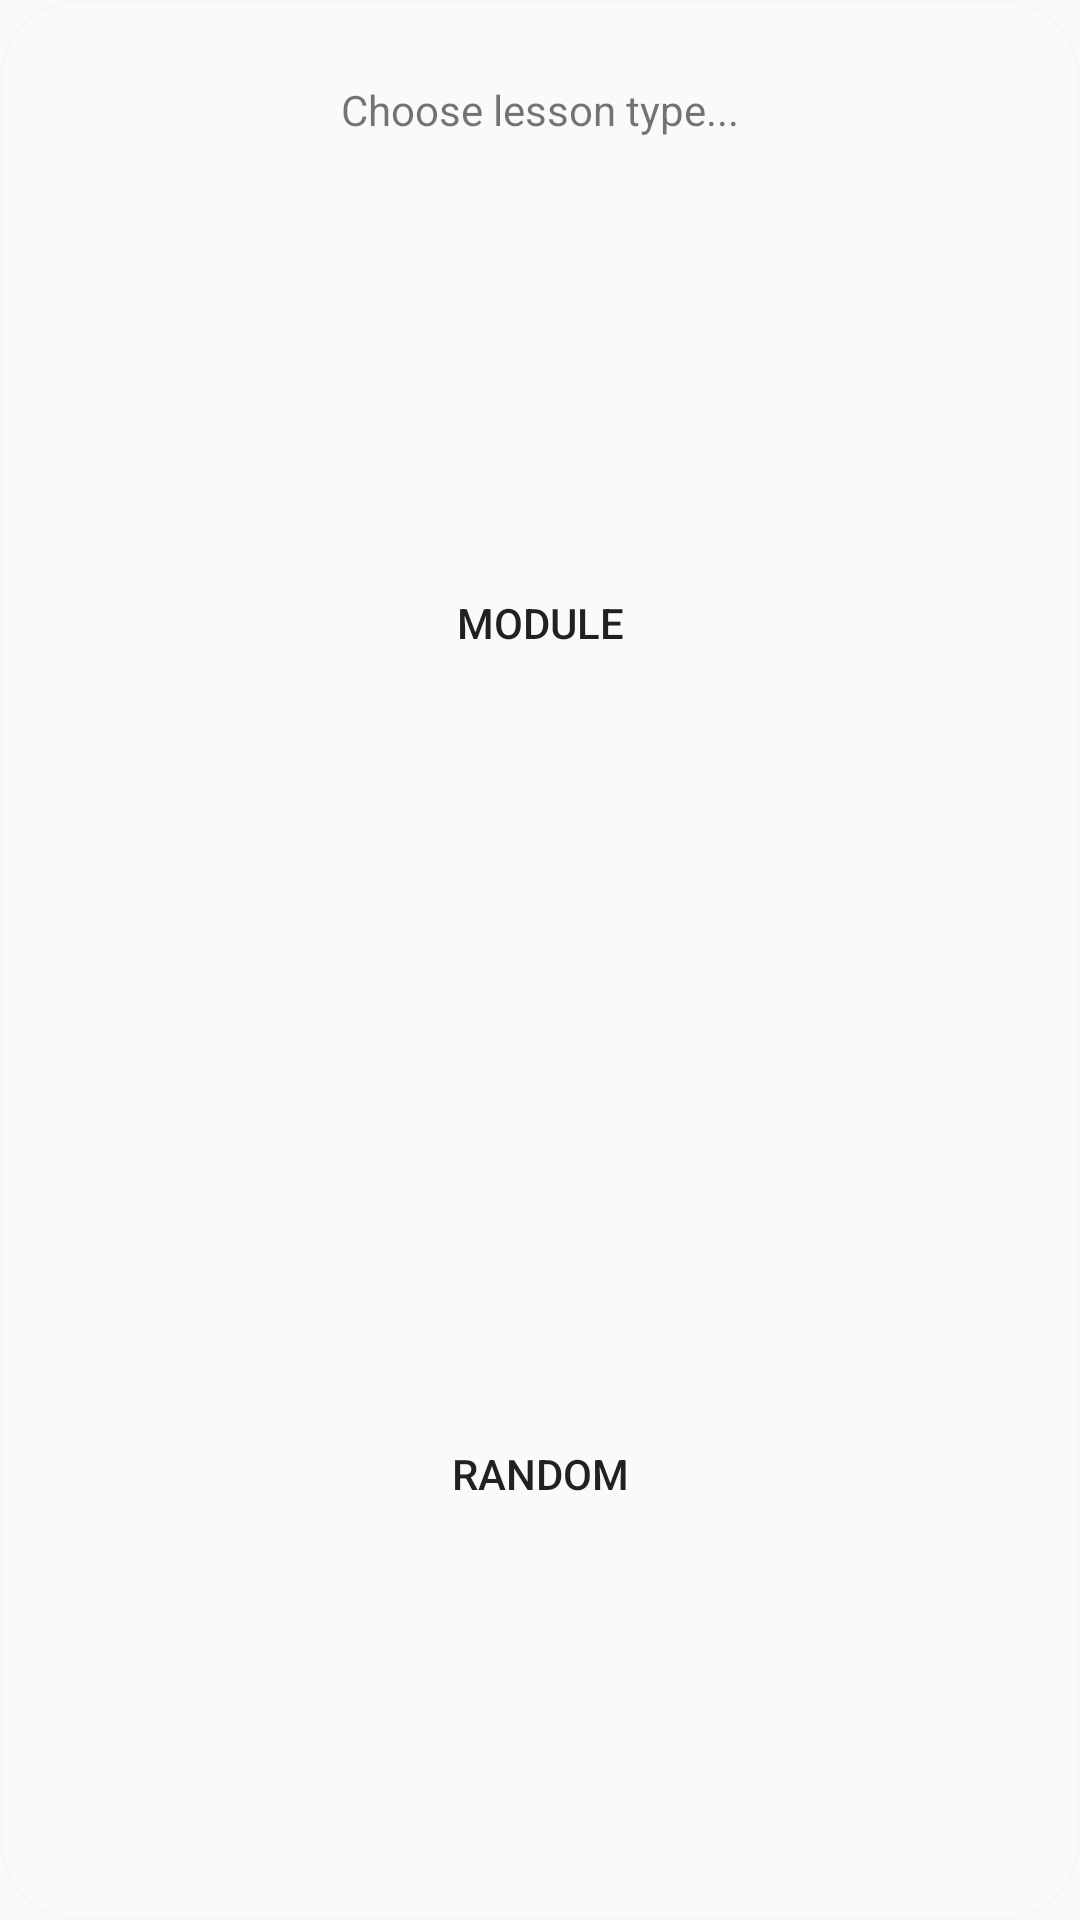

The Android layout XML behind this screen, and the referenced resources:
<!-- AndroidManifest.xml: application theme AppTheme -->
<!-- res/layout/dialog_course_type.xml -->
<?xml version="1.0" encoding="utf-8"?>
<LinearLayout
    xmlns:android="http://schemas.android.com/apk/res/android"
    android:orientation="vertical"
    android:layout_width="300dp"
    android:layout_height="fill_parent"
    android:weightSum="5"
    android:background="@drawable/button_disabled">

    <TextView
        android:layout_width="fill_parent"
        android:layout_height="wrap_content"
        android:text="Choose lesson type..."
        android:id="@+id/textView2"
        android:textAlignment="center"
        android:gravity="center"
        android:padding="20dp"
        android:layout_gravity="center" />

    <LinearLayout
    android:orientation="vertical" android:layout_width="fill_parent"
    android:layout_height="fill_parent"
    android:gravity="center"
    android:weightSum="2">

    <Button
        android:layout_width="fill_parent"
        android:layout_height="wrap_content"
        android:text="Module"
        android:id="@+id/button1"
        android:layout_gravity="center_vertical"
        android:background="@drawable/button_white"
        android:padding="5dp"
        android:layout_margin="5dp"
        android:layout_weight="1" />

    <Button
        android:layout_width="fill_parent"
        android:layout_height="wrap_content"
        android:text="Random"
        android:id="@+id/button2"
        android:layout_gravity="center_vertical"
        android:background="@drawable/button_white"
        android:padding="5dp"
        android:layout_margin="5dp"
        android:layout_weight="1" />

</LinearLayout>

</LinearLayout>
<!-- resources referenced by this layout -->
<resources>
  <!-- drawable button_disabled (drawable) -->
  <?xml version="1.0" encoding="utf-8"?>
  <shape xmlns:android="http://schemas.android.com/apk/res/android" android:shape="rectangle">
      <gradient
          android:startColor="@color/button_transparent_white"
          android:centerColor="@color/button_transparent_white"
          android:endColor="@color/button_transparent_white"
          android:angle="90"/>
      <padding android:left="7dp"
          android:top="7dp"
          android:right="7dp"
          android:bottom="7dp" />
      <stroke
          android:width="1dip"
          android:color="@color/button_light_gray" />
      <corners android:radius= "25dp" />
  </shape>
  <style name="AppTheme" parent="AppBaseTheme">
          
          <item name="seekArcStyle">@style/SeekArcLight</item>
          
      </style>
  <color name="button_light_gray">#F7F7F7</color>
  <style name="AppBaseTheme" parent="Theme.AppCompat.Light.DarkActionBar">
      </style>
  <style name="SeekArcLight">
          <item name="arcColor">@color/progress_gray</item>
      </style>
  <color name="progress_gray">#FFD8D8D8</color>
</resources>
